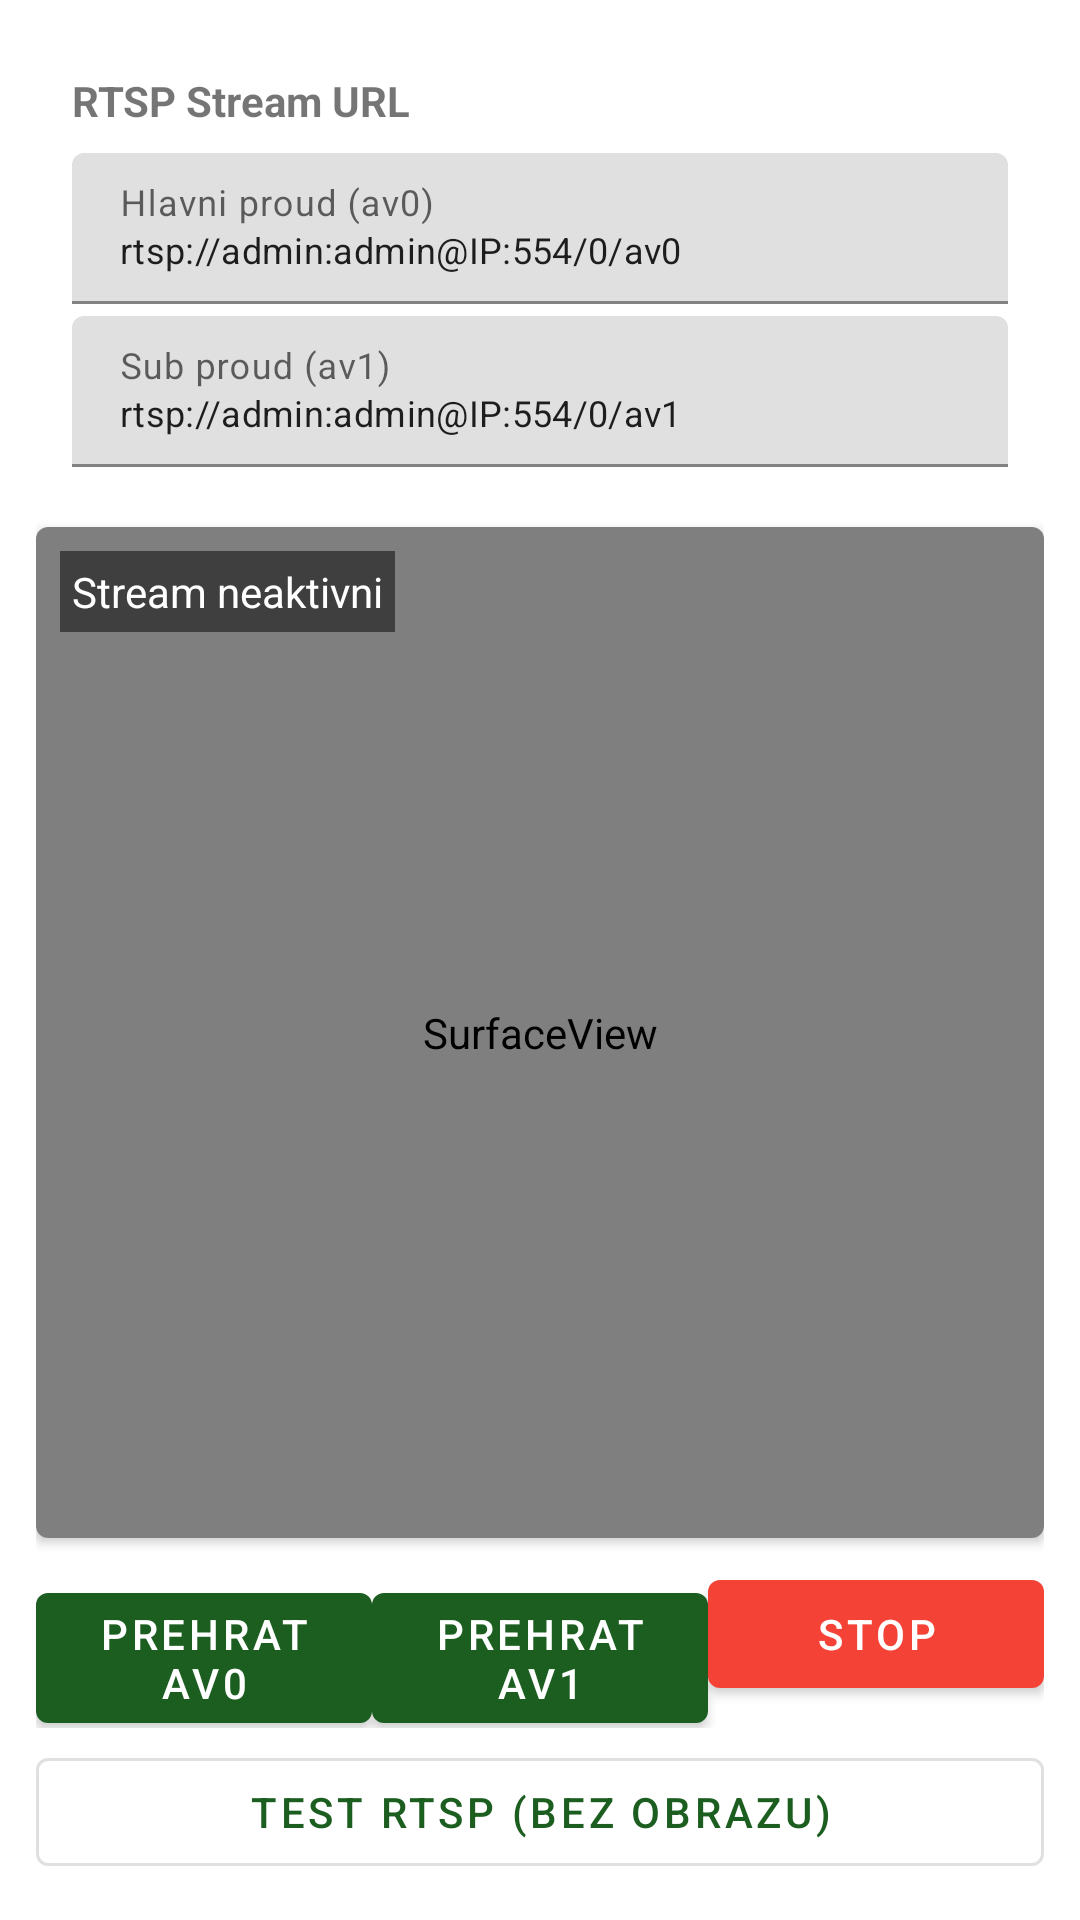

Here is an Android app screen rendered from its layout file. Give the layout XML and the strings, colors and styles it references.
<!-- AndroidManifest.xml: application theme Theme.EyePlusRecon -->
<!-- res/layout/fragment_stream.xml -->
<?xml version="1.0" encoding="utf-8"?>
<LinearLayout xmlns:android="http://schemas.android.com/apk/res/android"
    xmlns:app="http://schemas.android.com/apk/res-auto"
    android:layout_width="match_parent"
    android:layout_height="match_parent"
    android:orientation="vertical"
    android:padding="12dp">

    <com.google.android.material.card.MaterialCardView
        android:layout_width="match_parent" android:layout_height="wrap_content"
        android:layout_marginBottom="8dp" app:cardElevation="2dp">
        <LinearLayout android:layout_width="match_parent" android:layout_height="wrap_content"
            android:orientation="vertical" android:padding="12dp">
            <TextView android:layout_width="wrap_content" android:layout_height="wrap_content"
                android:text="RTSP Stream URL" android:textStyle="bold"/>
            <LinearLayout android:layout_width="match_parent" android:layout_height="wrap_content"
                android:orientation="horizontal" android:layout_marginTop="8dp">
                <com.google.android.material.textfield.TextInputLayout
                    android:layout_width="0dp" android:layout_height="wrap_content"
                    android:layout_weight="1" android:hint="Hlavni proud (av0)">
                    <com.google.android.material.textfield.TextInputEditText
                        android:id="@+id/etStream0" android:layout_width="match_parent"
                        android:layout_height="wrap_content"
                        android:text="rtsp://admin:admin@IP:554/0/av0"
                        android:inputType="textUri" android:textSize="12sp"/>
                </com.google.android.material.textfield.TextInputLayout>
            </LinearLayout>
            <LinearLayout android:layout_width="match_parent" android:layout_height="wrap_content"
                android:orientation="horizontal" android:layout_marginTop="4dp">
                <com.google.android.material.textfield.TextInputLayout
                    android:layout_width="0dp" android:layout_height="wrap_content"
                    android:layout_weight="1" android:hint="Sub proud (av1)">
                    <com.google.android.material.textfield.TextInputEditText
                        android:id="@+id/etStream1" android:layout_width="match_parent"
                        android:layout_height="wrap_content"
                        android:text="rtsp://admin:admin@IP:554/0/av1"
                        android:inputType="textUri" android:textSize="12sp"/>
                </com.google.android.material.textfield.TextInputLayout>
            </LinearLayout>
        </LinearLayout>
    </com.google.android.material.card.MaterialCardView>

    
    <com.google.android.material.card.MaterialCardView
        android:layout_width="match_parent" android:layout_height="0dp"
        android:layout_weight="1" android:layout_marginBottom="8dp" app:cardElevation="2dp">
        <FrameLayout android:layout_width="match_parent" android:layout_height="match_parent">
            <SurfaceView
                android:id="@+id/surfaceView"
                android:layout_width="match_parent"
                android:layout_height="match_parent"/>
            <TextView android:id="@+id/tvStreamStatus"
                android:layout_width="wrap_content" android:layout_height="wrap_content"
                android:layout_gravity="top|start" android:layout_margin="8dp"
                android:background="#80000000" android:padding="4dp"
                android:text="Stream neaktivni" android:textColor="#FFF"/>
        </FrameLayout>
    </com.google.android.material.card.MaterialCardView>

    
    <LinearLayout
        android:layout_width="match_parent" android:layout_height="wrap_content"
        android:orientation="horizontal">
        <com.google.android.material.button.MaterialButton
            android:id="@+id/btnPlay0" android:layout_width="0dp" android:layout_height="wrap_content"
            android:layout_weight="1" android:text="Prehrat av0"/>
        <com.google.android.material.button.MaterialButton
            android:id="@+id/btnPlay1" android:layout_width="0dp" android:layout_height="wrap_content"
            android:layout_weight="1" android:text="Prehrat av1"/>
        <com.google.android.material.button.MaterialButton
            android:id="@+id/btnStopStream" android:layout_width="0dp" android:layout_height="wrap_content"
            android:layout_weight="1" android:text="Stop" app:backgroundTint="#F44336"/>
    </LinearLayout>

    <com.google.android.material.button.MaterialButton
        android:id="@+id/btnTestRtsp"
        android:layout_width="match_parent" android:layout_height="wrap_content"
        android:layout_marginTop="4dp"
        android:text="Test RTSP (bez obrazu)"
        style="@style/Widget.MaterialComponents.Button.OutlinedButton"/>
</LinearLayout>
<!-- resources referenced by this layout -->
<resources>
  <style name="Theme.EyePlusRecon" parent="Theme.MaterialComponents.DayNight.NoActionBar">
          <item name="colorPrimary">#FF1B5E20</item>
          <item name="colorPrimaryVariant">#FF003D00</item>
          <item name="colorOnPrimary">#FFFFFFFF</item>
          <item name="colorSecondary">#FFB71C1C</item>
          <item name="colorSecondaryVariant">#FF7F0000</item>
          <item name="colorOnSecondary">#FFFFFFFF</item>
          <item name="android:windowBackground">?android:attr/colorBackground</item>
      </style>
</resources>
